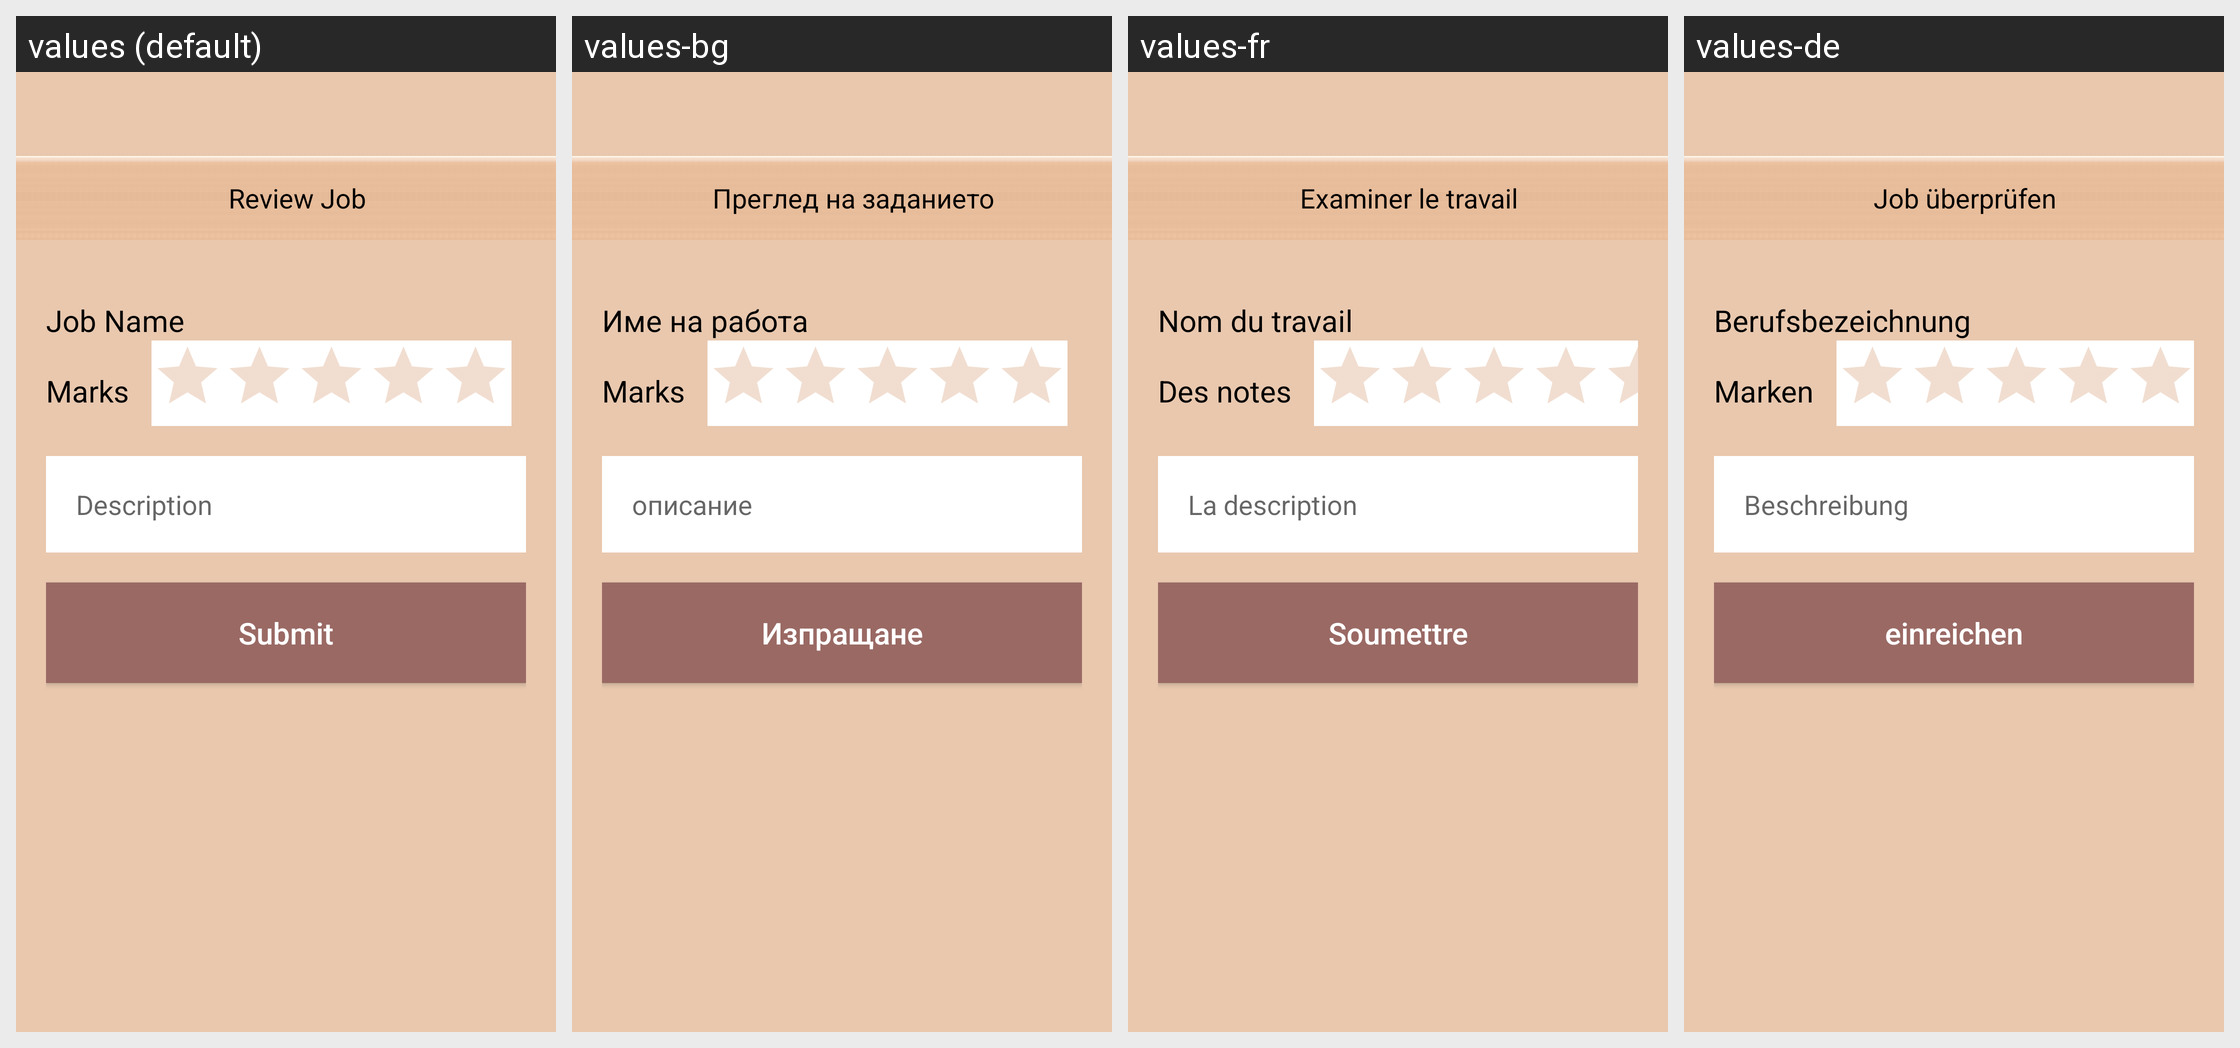

Locale-by-locale string values for the Android screen shown in this grid:
Android screen res/layout/activity_job_review.xml rendered under 4 locales, left to right: values (default), values-bg, values-fr, values-de. Device: Nexus 5 (rendered at 1080×1920; each locale shown at half size, 540×960, under a caption strip naming it); theme AppTheme.
Other locales in the repository, not shown: values-es, values-it, values-nl, values-ro.
Strings drawn on this screen, with the default value and each locale's value (text and hints the layout hard-codes, and strings that could not be matched under every locale, appear in the picture but are not listed):

tab_title_review_job
  values: Review Job
  values-bg: Преглед на заданието
  values-fr: Examiner le travail
  values-de: Job überprüfen

lbl_job_name
  values: Job Name
  values-bg: Име на работа
  values-fr: Nom du travail
  values-de: Berufsbezeichnung

lbl_job_marks
  values: Marks
  values-bg: Marks
  values-fr: Des notes
  values-de: Marken

hint_description
  values: Description
  values-bg: описание
  values-fr: La description
  values-de: Beschreibung

btn_submit
  values: Submit
  values-bg: Изпращане
  values-fr: Soumettre
  values-de: einreichen
